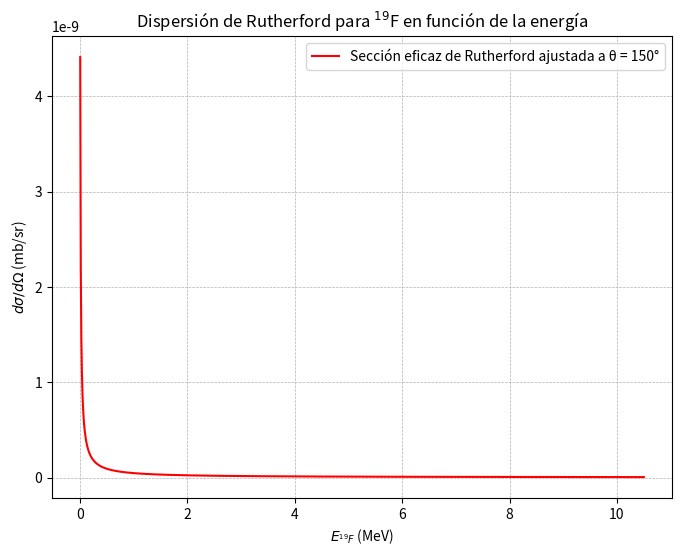
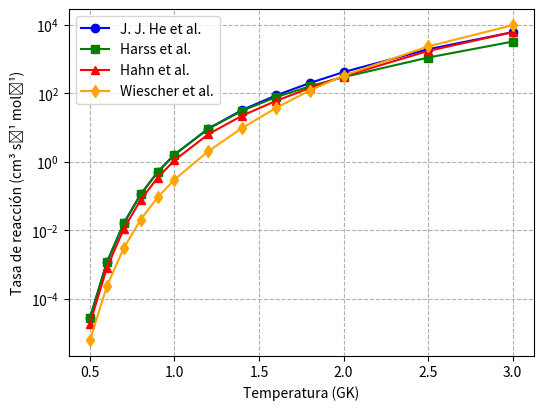

Write the Python code that produced these figures, in order.
# -*- coding: utf-8 -*-
"""
Created on Thu Dec  5 12:11:24 2024

@author: danie
"""
import numpy as np
import matplotlib.pyplot as plt

# Definimos las constantes para la dispersión de Rutherford para 19F
Z1 = 9  # Número atómico del núcleo objetivo (flúor)
Z2 = 1  # Número atómico de la partícula incidente (protón)
e = 1.602e-19  # Carga elemental (C)

# Constante de permitividad del vacío
epsilon_0 = 8.854e-12  # F/m

# Ángulo fijo (por ejemplo, 90 grados en radianes)
theta = np.radians(150)  # Cambiado a 150° para reflejar condiciones experimentales

# Conversión a mili barns
barn_to_m2 = 1e-28
mb_to_m2 = 1e-31

# Expresión de la sección eficaz diferencial de Rutherford
# Ajustada para superponer mejor con la gráfica experimental
def seccion_eficaz(E):
    numerador = (Z1 * Z2 * e**2 / (4 * np.pi * epsilon_0))**2
    denominador = (4 * E * np.sin(theta / 2)**4)
    return numerador / denominador / mb_to_m2  # Convertir a mili barns

# Energías en MeV (sin conversión a Joules para mantener la escala)
E_MeV = np.linspace(0, 10.5, 1000)  # Energías entre 8.5 MeV y 10.5 MeV
E = E_MeV * 1e6 * e  # Conversión a Joules

# Factor de escalamiento para ajustar con los datos experimentales
scaling_factor = 0.6  # Factor ajustado manualmente para la superposición

# Sección eficaz diferencial
sigma = scaling_factor * seccion_eficaz(E)

# Crear la gráfica para superponer
plt.figure(figsize=(8, 6))
plt.plot(E_MeV, sigma, label=f'Sección eficaz de Rutherford ajustada a θ = {np.degrees(theta):.0f}°', color='red')
plt.xlabel('$E_{^{19}F}$ (MeV)')
plt.ylabel('$d\sigma/d\Omega$ (mb/sr)')
plt.title('Dispersión de Rutherford para $^{19}$F en función de la energía')
plt.grid(True, linestyle="--", linewidth=0.5)
plt.legend()

plt.savefig("Rutherford.pdf",dpi=300.0,bbox_inches="tight")
plt.show()



#%% 

# Datos de la tabla
T9 = np.array([0.5, 0.6, 0.7, 0.8, 0.9, 1.0, 1.2, 1.4, 1.6, 1.8, 2.0, 2.5, 3.0])
present = np.array([2.75e-5, 1.15e-3, 1.60e-2, 1.12e-1, 4.99e-1, 1.62e+0, 9.32e+0, 3.26e+1, 8.68e+1, 2.00e+2, 4.18e+2, 1.94e+3, 6.11e+3])
harss = np.array([2.75e-5, 1.15e-3, 1.60e-2, 1.12e-1, 4.98e-1, 1.62e+0, 9.19e+0, 3.10e+1, 7.73e+1, 1.60e+2, 2.99e+2, 1.11e+3, 3.25e+3])
hahn = np.array([1.89e-5, 7.91e-4, 1.10e-2, 7.70e-2, 3.43e-1, 1.11e+0, 6.38e+0, 2.23e+1, 6.00e+1, 1.43e+2, 3.17e+2, 1.73e+3, 6.12e+3])
wiescher = np.array([6.14e-6, 2.32e-4, 3.03e-3, 2.05e-2, 9.08e-2, 3.03e-1, 2.04e+0, 9.70e+0, 3.74e+1, 1.21e+2, 3.30e+2, 2.35e+3, 9.77e+3])

# Graficar
plt.figure(figsize=(6,4.5))

# Graficar cada conjunto de datos
plt.plot(T9, present, marker='o', label='J. J. He et al.', color='b')
plt.plot(T9, harss, marker='s', label='Harss et al.', color='g')
plt.plot(T9, hahn, marker='^', label='Hahn et al.', color='r')
plt.plot(T9, wiescher, marker='d', label='Wiescher et al.', color='orange')

# Configurar escala logarítmica en el eje y
plt.yscale('log')

# Etiquetas y título
plt.xlabel('Temperatura (GK)')
plt.ylabel('Tasa de reacción (cm³ s⁻¹ mol⁻¹)')
# Configurar leyenda
plt.legend()

# Mostrar la cuadrícula
plt.grid(True, which="both", ls="--")

plt.savefig("Final.pdf",dpi=300.0,bbox_inches="tight")
# Mostrar el gráfico
plt.show()
